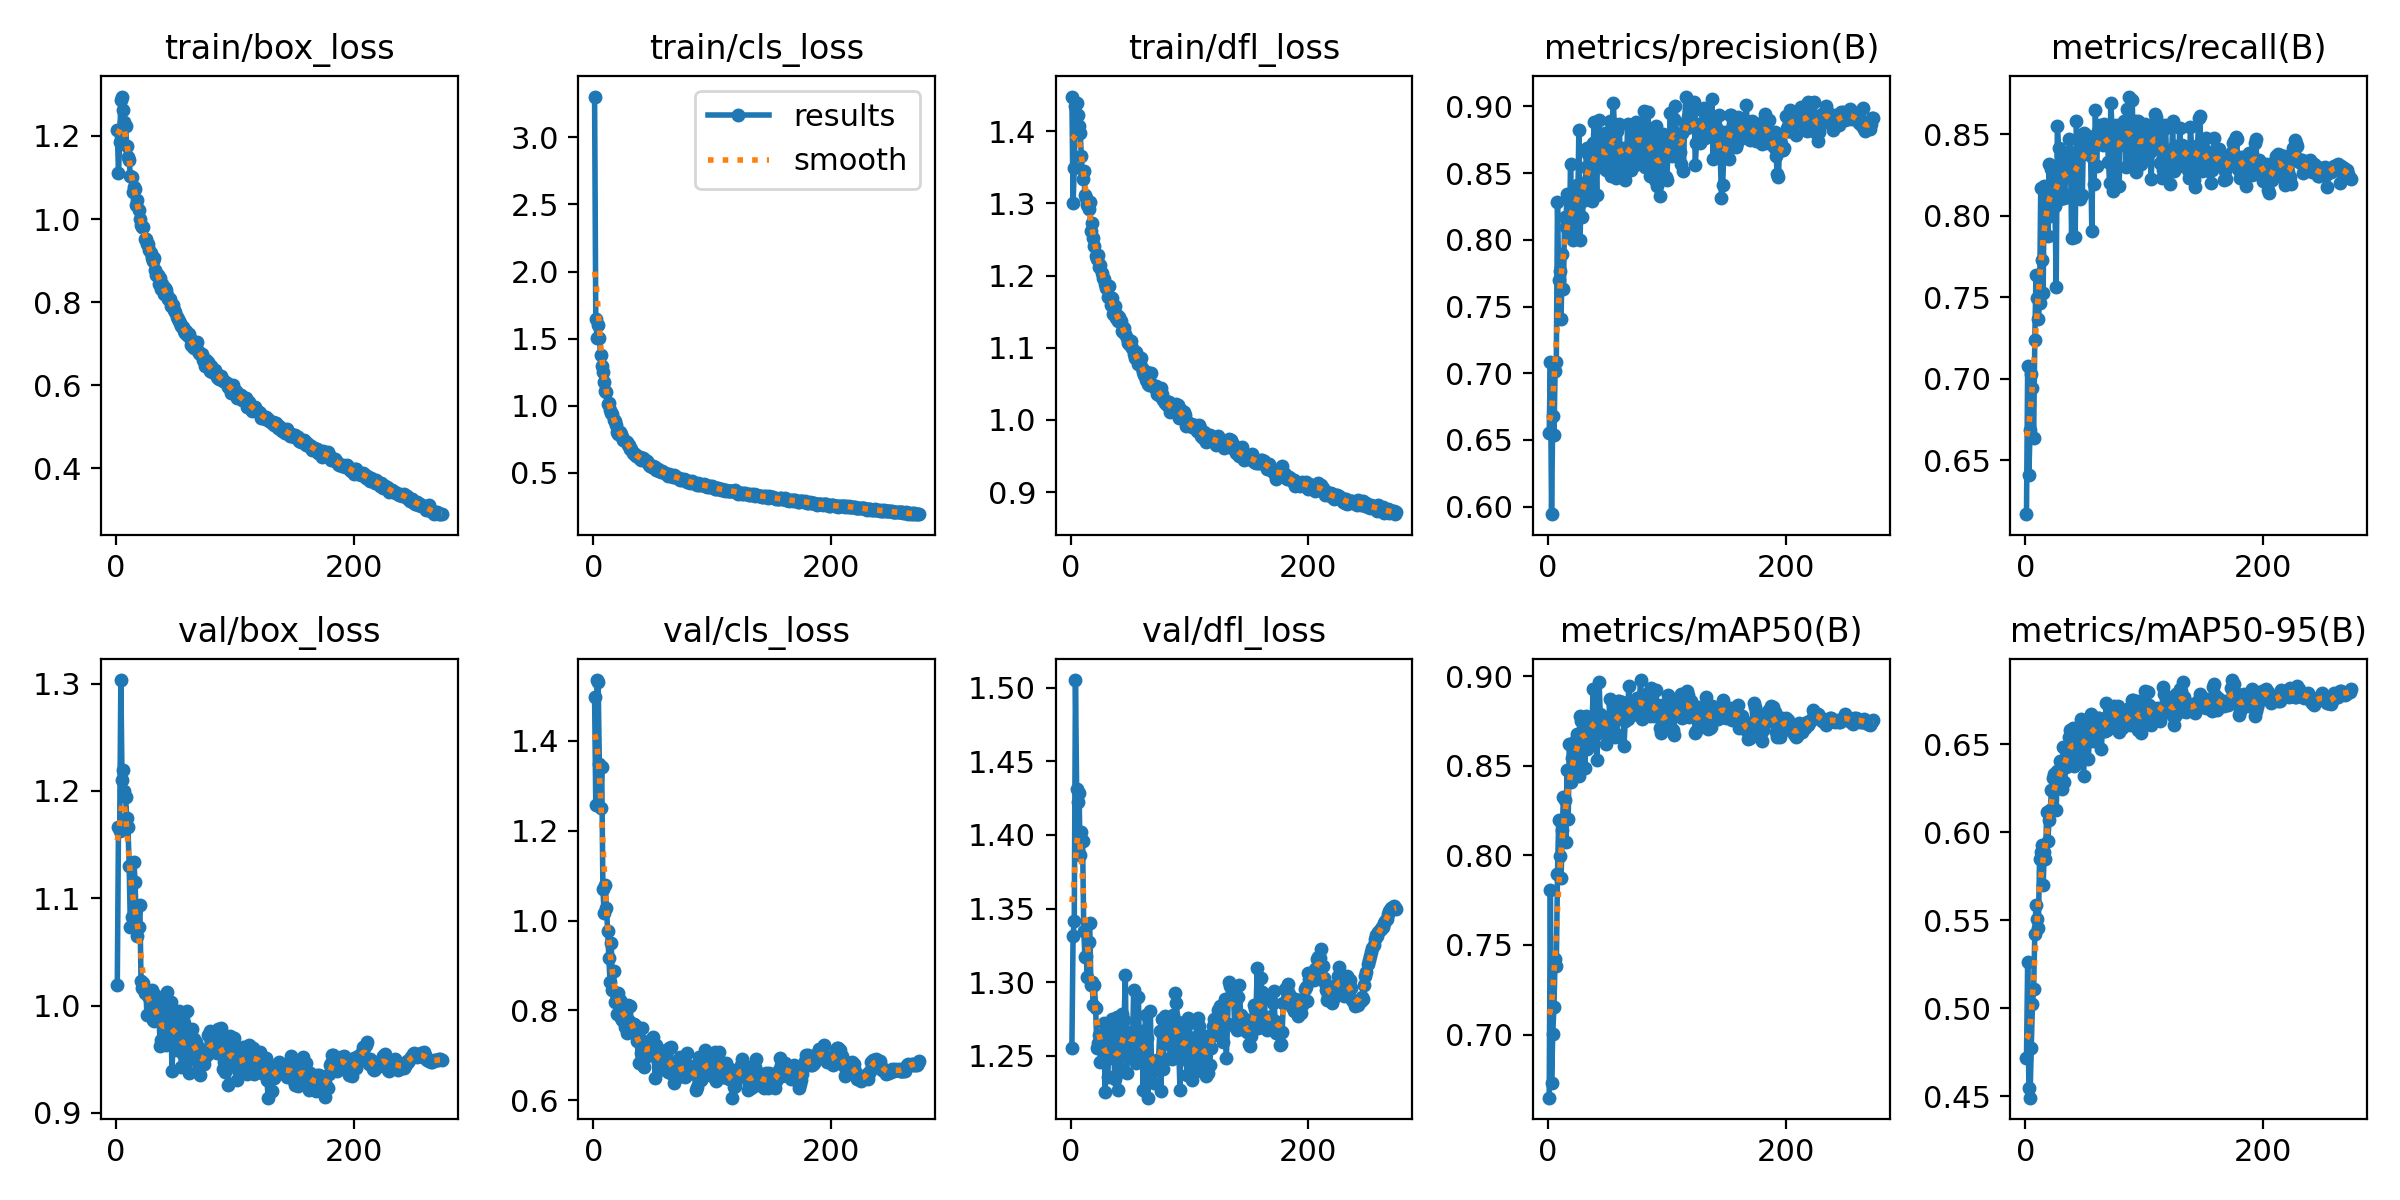

Values plotted in this chart, from the file beside it:
epoch, train/box_loss, train/cls_loss, train/dfl_loss, metrics/precision(B), metrics/recall(B), metrics/mAP50(B), metrics/mAP50-95(B), val/box_loss, val/cls_loss, val/dfl_loss, lr/pg0, lr/pg1, lr/pg2
1, 1.213, 3.304, 1.448, 0.655, 0.617, 0.6648, 0.4716, 1.019, 1.498, 1.255, 0.003315, 0.003315, 0.003315
2, 1.111, 1.646, 1.3, 0.7084, 0.7078, 0.7808, 0.5265, 1.166, 1.258, 1.332, 0.006626, 0.006626, 0.006626
3, 1.185, 1.504, 1.349, 0.5944, 0.641, 0.6729, 0.4545, 1.162, 1.535, 1.342, 0.009916, 0.009916, 0.009916
4, 1.286, 1.601, 1.434, 0.6676, 0.6684, 0.7005, 0.4492, 1.303, 1.53, 1.505, 0.009901, 0.009901, 0.009901
5, 1.295, 1.507, 1.438, 0.6537, 0.7032, 0.7153, 0.4775, 1.21, 1.349, 1.431, 0.009868, 0.009868, 0.009868
6, 1.261, 1.377, 1.422, 0.7018, 0.6945, 0.7424, 0.5022, 1.22, 1.25, 1.423, 0.009835, 0.009835, 0.009835
7, 1.234, 1.297, 1.408, 0.7088, 0.6635, 0.7383, 0.5108, 1.2, 1.342, 1.429, 0.009802, 0.009802, 0.009802
8, 1.224, 1.253, 1.397, 0.828, 0.724, 0.7896, 0.542, 1.194, 1.071, 1.386, 0.009769, 0.009769, 0.009769
9, 1.175, 1.175, 1.365, 0.7699, 0.7638, 0.8199, 0.5586, 1.175, 1.017, 1.402, 0.009736, 0.009736, 0.009736
10, 1.149, 1.113, 1.334, 0.7764, 0.7498, 0.7994, 0.5505, 1.166, 1.08, 1.396, 0.009703, 0.009703, 0.009703
11, 1.143, 1.103, 1.345, 0.7407, 0.7366, 0.7871, 0.5458, 1.131, 1.029, 1.335, 0.00967, 0.00967, 0.00967
12, 1.104, 1.014, 1.311, 0.789, 0.7467, 0.814, 0.5848, 1.073, 0.9775, 1.317, 0.009637, 0.009637, 0.009637
13, 1.1, 1.018, 1.307, 0.7632, 0.8173, 0.8326, 0.5888, 1.083, 0.9169, 1.318, 0.009604, 0.009604, 0.009604
14, 1.066, 0.9671, 1.297, 0.817, 0.773, 0.831, 0.5927, 1.073, 0.8642, 1.303, 0.009571, 0.009571, 0.009571
15, 1.076, 0.9482, 1.293, 0.8093, 0.7528, 0.8074, 0.5697, 1.134, 0.9501, 1.327, 0.009538, 0.009538, 0.009538
16, 1.072, 0.9425, 1.301, 0.8343, 0.8182, 0.8477, 0.5888, 1.115, 0.8456, 1.34, 0.009505, 0.009505, 0.009505
17, 1.033, 0.8942, 1.261, 0.8078, 0.8032, 0.8204, 0.5849, 1.075, 0.8883, 1.298, 0.009472, 0.009472, 0.009472
18, 1.045, 0.8838, 1.273, 0.8073, 0.8147, 0.8623, 0.6112, 1.065, 0.8196, 1.3, 0.009439, 0.009439, 0.009439
19, 1.023, 0.8548, 1.252, 0.8568, 0.7874, 0.8407, 0.5952, 1.073, 0.8354, 1.285, 0.009406, 0.009406, 0.009406
20, 1, 0.8059, 1.241, 0.8052, 0.8318, 0.8543, 0.607, 1.093, 0.7929, 1.298, 0.009373, 0.009373, 0.009373
21, 0.9851, 0.7917, 1.226, 0.8002, 0.7997, 0.8443, 0.6123, 1.023, 0.8387, 1.282, 0.00934, 0.00934, 0.00934
22, 0.9799, 0.8054, 1.222, 0.8144, 0.8284, 0.8545, 0.6238, 1.016, 0.8224, 1.256, 0.009307, 0.009307, 0.009307
23, 0.981, 0.7885, 1.229, 0.8383, 0.8272, 0.8639, 0.6309, 1.021, 0.7824, 1.258, 0.009274, 0.009274, 0.009274
24, 0.9525, 0.7685, 1.212, 0.8409, 0.8177, 0.8677, 0.6329, 1.012, 0.7784, 1.264, 0.009241, 0.009241, 0.009241
25, 0.9516, 0.7447, 1.214, 0.825, 0.8057, 0.8579, 0.6257, 1.014, 0.8013, 1.246, 0.009208, 0.009208, 0.009208
26, 0.941, 0.7427, 1.204, 0.8825, 0.7565, 0.8442, 0.6124, 0.9911, 0.813, 1.258, 0.009175, 0.009175, 0.009175
27, 0.9406, 0.7367, 1.196, 0.7997, 0.8553, 0.8775, 0.635, 1.009, 0.7636, 1.265, 0.009142, 0.009142, 0.009142
28, 0.9252, 0.7321, 1.195, 0.8427, 0.8415, 0.875, 0.6292, 1.012, 0.7497, 1.272, 0.009109, 0.009109, 0.009109
29, 0.9174, 0.7048, 1.188, 0.8168, 0.8104, 0.8695, 0.6407, 0.9941, 0.8112, 1.226, 0.009076, 0.009076, 0.009076
30, 0.9073, 0.7055, 1.182, 0.8349, 0.8371, 0.8742, 0.6399, 1.014, 0.7753, 1.26, 0.009043, 0.009043, 0.009043
31, 0.898, 0.6796, 1.17, 0.83, 0.8334, 0.8489, 0.6246, 0.9867, 0.8088, 1.236, 0.00901, 0.00901, 0.00901
32, 0.9066, 0.6818, 1.185, 0.8547, 0.8141, 0.8777, 0.6484, 0.9852, 0.7608, 1.249, 0.008977, 0.008977, 0.008977
33, 0.8772, 0.6503, 1.171, 0.8689, 0.8106, 0.8594, 0.6284, 1.01, 0.7575, 1.269, 0.008944, 0.008944, 0.008944
34, 0.8656, 0.6425, 1.159, 0.8641, 0.825, 0.8688, 0.6369, 1.005, 0.77, 1.251, 0.008911, 0.008911, 0.008911
35, 0.8653, 0.6382, 1.168, 0.8604, 0.8269, 0.8675, 0.6419, 0.9922, 0.7494, 1.275, 0.008878, 0.008878, 0.008878
36, 0.8441, 0.6228, 1.147, 0.8402, 0.8317, 0.8619, 0.6439, 0.9973, 0.7655, 1.265, 0.008845, 0.008845, 0.008845
37, 0.859, 0.6256, 1.157, 0.8289, 0.8471, 0.8703, 0.6541, 0.962, 0.7309, 1.235, 0.008812, 0.008812, 0.008812
38, 0.8321, 0.6088, 1.141, 0.8723, 0.8391, 0.8929, 0.6579, 0.968, 0.6829, 1.237, 0.008779, 0.008779, 0.008779
39, 0.8433, 0.6192, 1.145, 0.888, 0.7862, 0.8752, 0.6453, 1.002, 0.7359, 1.276, 0.008746, 0.008746, 0.008746
40, 0.8205, 0.5927, 1.137, 0.8631, 0.8352, 0.8789, 0.6589, 0.9703, 0.7057, 1.227, 0.008713, 0.008713, 0.008713
41, 0.8345, 0.6092, 1.143, 0.8338, 0.8355, 0.853, 0.6376, 0.9646, 0.7599, 1.242, 0.00868, 0.00868, 0.00868
42, 0.8288, 0.608, 1.137, 0.872, 0.7868, 0.8683, 0.6535, 0.9634, 0.7193, 1.241, 0.008647, 0.008647, 0.008647
43, 0.8182, 0.6029, 1.124, 0.89, 0.8581, 0.8965, 0.6535, 1.012, 0.6742, 1.278, 0.008614, 0.008614, 0.008614
44, 0.8084, 0.5894, 1.122, 0.861, 0.8374, 0.8787, 0.6446, 0.9943, 0.6978, 1.259, 0.008581, 0.008581, 0.008581
45, 0.8071, 0.5885, 1.128, 0.8653, 0.8478, 0.8699, 0.6483, 0.9772, 0.6989, 1.275, 0.008548, 0.008548, 0.008548
46, 0.7907, 0.5708, 1.119, 0.8748, 0.8103, 0.8756, 0.6398, 1.004, 0.7253, 1.305, 0.008515, 0.008515, 0.008515
47, 0.791, 0.5583, 1.114, 0.8537, 0.8372, 0.877, 0.6643, 0.9391, 0.7324, 1.238, 0.008482, 0.008482, 0.008482
48, 0.7926, 0.555, 1.107, 0.8798, 0.8124, 0.8756, 0.6529, 0.9636, 0.7098, 1.258, 0.008449, 0.008449, 0.008449
49, 0.7821, 0.5433, 1.107, 0.8526, 0.8507, 0.8621, 0.632, 0.9937, 0.7353, 1.266, 0.008416, 0.008416, 0.008416
50, 0.7752, 0.55, 1.104, 0.8587, 0.8426, 0.8686, 0.6501, 0.989, 0.74, 1.256, 0.008383, 0.008383, 0.008383
51, 0.7644, 0.5353, 1.109, 0.8514, 0.8451, 0.8729, 0.6634, 0.9584, 0.7155, 1.249, 0.00835, 0.00835, 0.00835
52, 0.7594, 0.5417, 1.099, 0.8891, 0.8393, 0.8872, 0.6621, 0.9743, 0.6486, 1.257, 0.008317, 0.008317, 0.008317
53, 0.7547, 0.5213, 1.091, 0.8479, 0.849, 0.8683, 0.6414, 0.9952, 0.7237, 1.294, 0.008284, 0.008284, 0.008284
54, 0.7489, 0.5269, 1.086, 0.8859, 0.8446, 0.8767, 0.6546, 0.9654, 0.6862, 1.257, 0.008251, 0.008251, 0.008251
55, 0.7432, 0.5173, 1.095, 0.9024, 0.8365, 0.8836, 0.6669, 0.9426, 0.6682, 1.245, 0.008218, 0.008218, 0.008218
56, 0.7399, 0.5156, 1.087, 0.8833, 0.7907, 0.8662, 0.6533, 0.9548, 0.7112, 1.247, 0.008185, 0.008185, 0.008185
57, 0.7316, 0.5074, 1.077, 0.8465, 0.8424, 0.8674, 0.6518, 0.9836, 0.6939, 1.29, 0.008152, 0.008152, 0.008152
58, 0.7271, 0.5131, 1.077, 0.8813, 0.8193, 0.8667, 0.6606, 0.943, 0.6932, 1.248, 0.008119, 0.008119, 0.008119
59, 0.7319, 0.5064, 1.086, 0.8689, 0.8649, 0.8863, 0.6606, 0.9722, 0.6754, 1.267, 0.008086, 0.008086, 0.008086
60, 0.7221, 0.4967, 1.072, 0.8871, 0.8307, 0.886, 0.6584, 0.9945, 0.6819, 1.265, 0.008053, 0.008053, 0.008053
... 214 more rows
